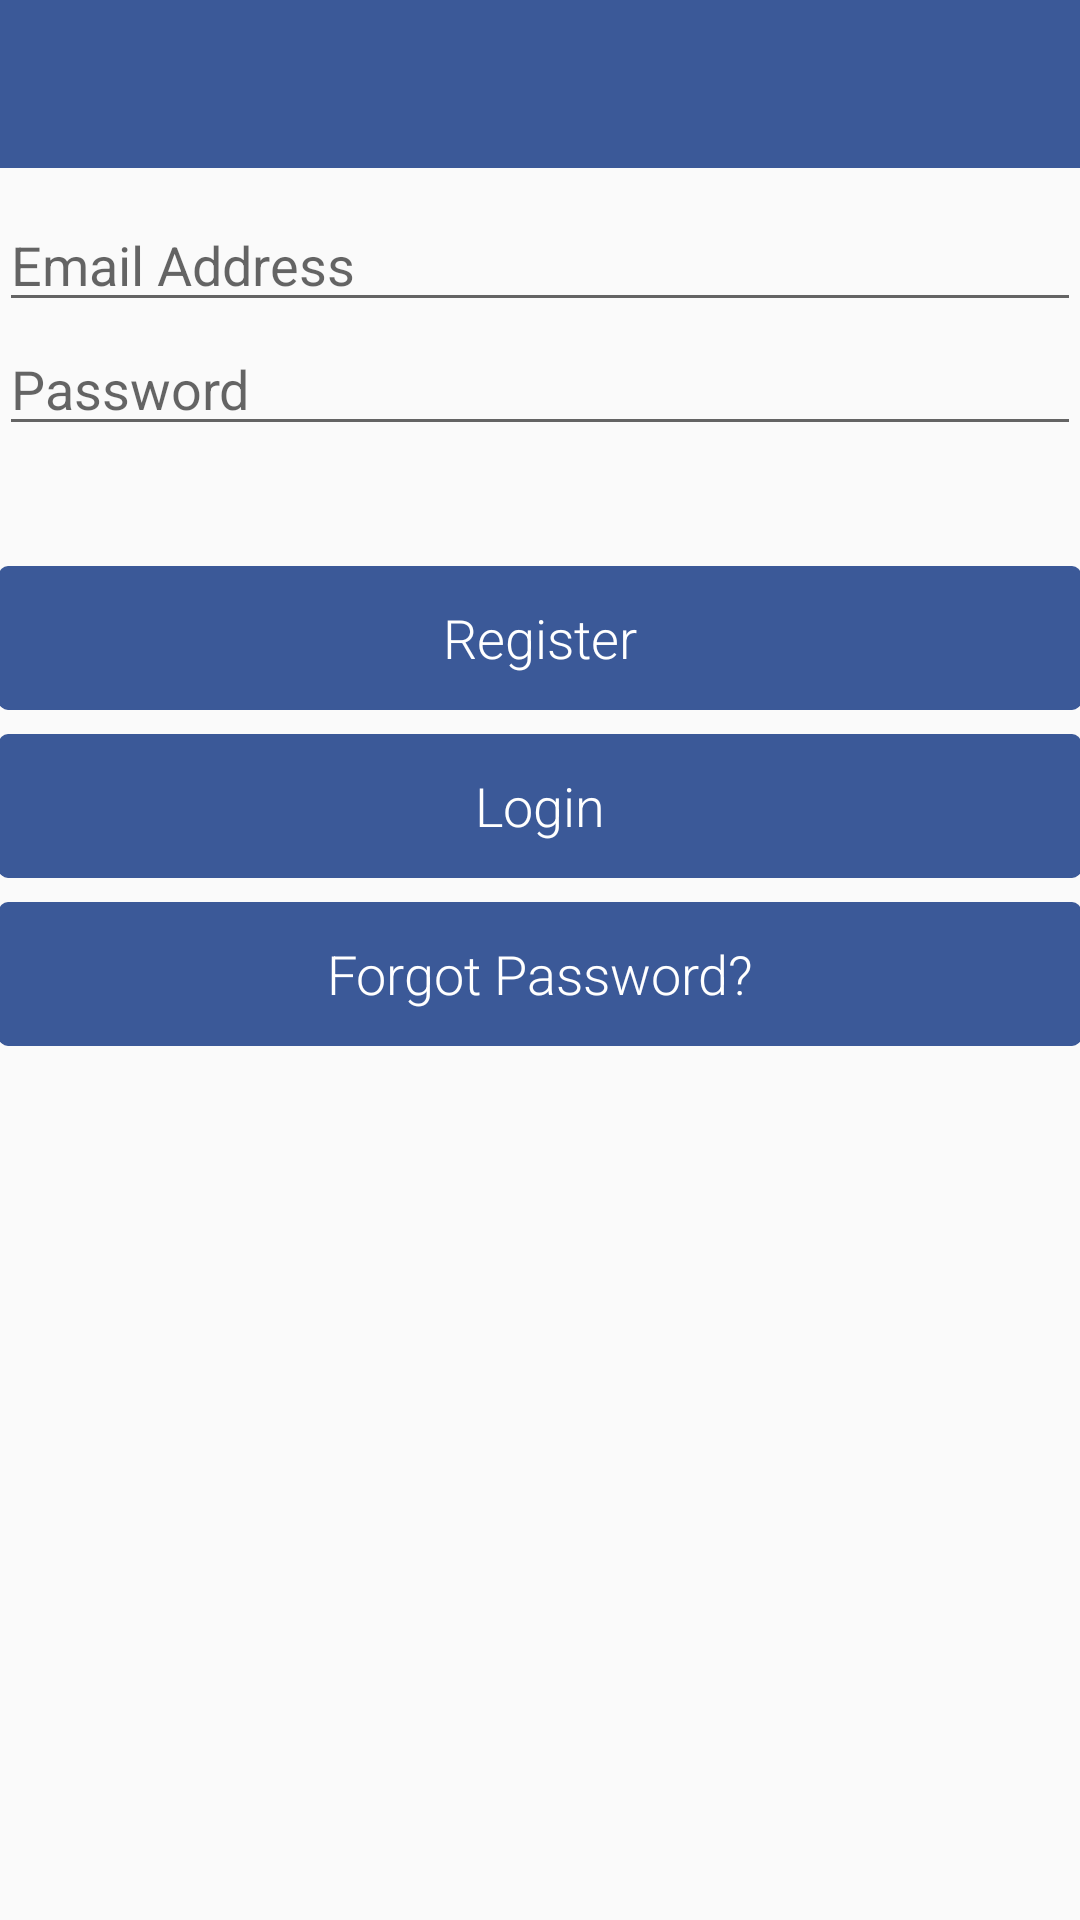

This screen was rendered from an Android layout file. Write that file and the resources it references.
<!-- AndroidManifest.xml: application theme AppTheme -->
<!-- res/layout/activity_login.xml -->
<RelativeLayout xmlns:android="http://schemas.android.com/apk/res/android"
    xmlns:tools="http://schemas.android.com/tools"
    android:layout_width="fill_parent"
    android:layout_height="fill_parent">
    <include layout="@layout/header" />

    <RelativeLayout
    android:layout_height="match_parent"
    android:layout_width="match_parent"
    android:paddingLeft="@dimen/activity_horizontal_margin"
    android:paddingRight="@dimen/activity_horizontal_margin"
    android:paddingTop="@dimen/activity_vertical_margin"
    android:paddingBottom="@dimen/activity_vertical_margin"
    android:layout_below="@+id/header"
    tools:context="com.sniffit.sniffit.Activities.LoginActivity">



    <EditText
        android:layout_width="match_parent"
        android:layout_height="wrap_content"
        android:layout_gravity="center"
        android:layout_marginTop="30px"
        android:id="@+id/email"
        android:inputType="textEmailAddress"
        android:hint="Email Address"/>

    <EditText
        android:id="@+id/password"
        android:layout_width="match_parent"
        android:layout_gravity="center"
        android:layout_height="wrap_content"
        android:inputType="textPassword"
        android:hint="Password"
        android:layout_below="@+id/email"/>


    <Button
        android:layout_width="match_parent"
        android:layout_height="wrap_content"
        android:layout_gravity="center"
        android:layout_marginTop="40dp"
        android:id="@+id/register"
        android:textColor="#ffffff"
        android:textAlignment="center"
        android:text="Register"
        android:layout_below="@+id/password"/>


    <Button
        android:layout_width="match_parent"
        android:layout_height="wrap_content"
        android:layout_gravity="center"
        android:id="@+id/login"
        android:textColor="#ffffff"
        android:layout_marginTop="8dp"
        android:textAlignment="center"
        android:text="Login"
        android:layout_below="@+id/register"/>

    <Button
        android:layout_width="match_parent"
        android:layout_height="wrap_content"
        android:layout_gravity="center"
        android:layout_marginTop="8dp"
        android:id="@+id/forgot"
        android:textColor="#ffffff"
        android:textAlignment="center"
        android:text="Forgot Password?"
        android:layout_below="@+id/login"/>
    </RelativeLayout>
</RelativeLayout>
<!-- res/layout/header.xml (included above) -->
<android.support.v7.widget.Toolbar xmlns:android="http://schemas.android.com/apk/res/android"
    android:id="@+id/header"
    android:layout_height="wrap_content"
    android:layout_width="match_parent"
    android:minHeight="?attr/actionBarSize"
    android:background="?attr/colorPrimary"
    android:itemBackground="?attr/colorPrimary">

    <TextView
        android:layout_width="wrap_content"
        android:layout_height="wrap_content"
        android:layout_gravity="center"
        android:id="@+id/header_title"
        android:textColor="#FFFFFF"
        android:textSize="30sp"
        />

    </android.support.v7.widget.Toolbar>
<!-- resources referenced by this layout -->
<resources>
  <style name="AppTheme" parent="Theme.AppCompat.Light.NoActionBar">
          
          <item name="android:windowNoTitle">true</item>
          
          <item name="android:windowActionBar">false</item>
          
          
          <item name="colorPrimary">#3B5998</item>
          
          <item name="colorPrimaryDark">#1976D2</item>
          
          <item name="colorAccent">#FF4081</item>
          <item name="android:popupMenuStyle">@android:style/Theme.Translucent</item>
          <item name="android:itemBackground">#D8000000</item>
          <item name="android:itemTextAppearance">@style/OptionText</item>
          <item name="android:textViewStyle">@style/TextViewStyle</item>
          <item name="buttonStyle">@style/ButtonStyle</item>
          
      </style>
  <style name="OptionText" parent="style/TextAppearance.AppCompat.Widget.ActionBar.Title">
          <item name="android:textColor">#FFFFFF</item>
      </style>
  <style name="TextViewStyle" parent="android:Widget.TextView">
          <item name="android:fontFamily">sans-serif-light</item>
          <item name="android:textColor">#3B5998</item>
      </style>
  <style name="ButtonStyle" parent="android:Widget.Holo.Light.Button">
          <item name="android:fontFamily">sans-serif-light</item>
          <item name="android:textColor">#FFFFFF</item>
          <item name="android:background">@drawable/button</item>
      </style>
  <!-- drawable button (drawable) -->
  <?xml version="1.0" encoding="utf-8"?>
  <shape xmlns:android="http://schemas.android.com/apk/res/android"
      android:shape="rectangle" android:padding="10dp">
      
      <solid android:color="#3B5998"/>
      <corners
          android:bottomRightRadius="3dp"
          android:bottomLeftRadius="3dp"
          android:topLeftRadius="3dp"
          android:topRightRadius="3dp"/>
  </shape>
</resources>
